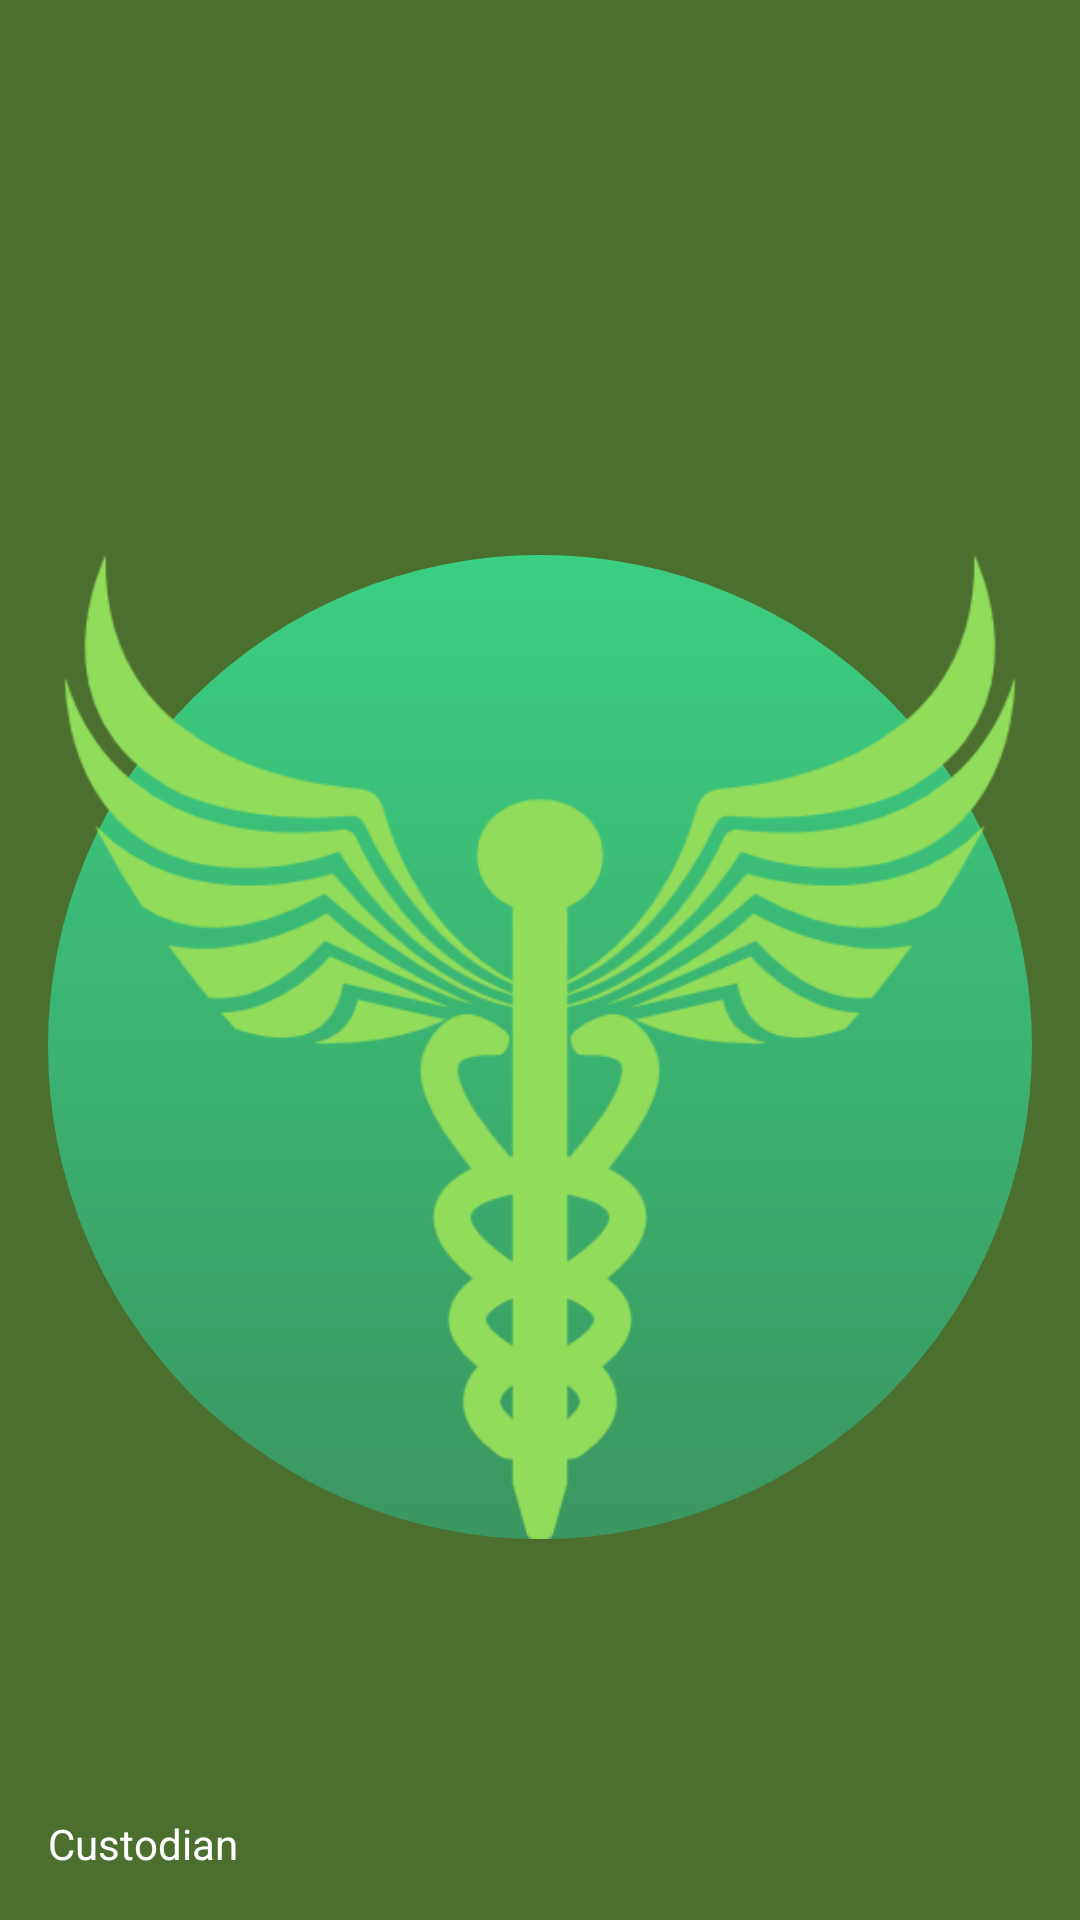

Android layout source for this screen:
<!-- AndroidManifest.xml: application theme AppTheme -->
<!-- res/layout/nav_header.xml -->
<LinearLayout xmlns:android="http://schemas.android.com/apk/res/android"
    android:layout_width="match_parent"
    android:layout_height="192dp"
    android:background="?attr/colorPrimaryDark"
    android:padding="16dp"
    android:theme="@style/ThemeOverlay.AppCompat.Dark"
    android:orientation="vertical"
    android:gravity="bottom">

   <ImageView
       android:layout_width="wrap_content"
       android:layout_height="wrap_content"
       android:src="@drawable/imageview_circl"
       />

    <TextView
        android:layout_width="match_parent"
        android:layout_height="wrap_content"
        android:text="@string/app_name"
        android:textColor="@android:color/white"
        android:textAppearance="@style/TextAppearance.AppCompat.Body1"/>

</LinearLayout>
<!-- resources referenced by this layout -->
<resources>
  <!-- drawable imageview_circl (drawable) -->
  <?xml version="1.0" encoding="utf-8"?>
  <layer-list xmlns:android="http://schemas.android.com/apk/res/android">
  
      <item>
          <shape android:shape="oval" >
              <corners
                  android:bottomRightRadius="5dp"
                  android:bottomLeftRadius="5dp"
                  android:topLeftRadius="5dp"
                  android:topRightRadius="5dp"/>
              <gradient android:startColor="#AA33FFAA" android:endColor="#AA33AA77"
          android:angle="270"/>
          </shape>
      </item>
      <item android:drawable="@drawable/caduceus"/>
  </layer-list>
  <string name="app_name">"Custodian"</string>
  <style name="AppTheme" parent="Theme.AppCompat.Light.NoActionBar">
          
          <item name="colorPrimary">@color/colorPrimary</item>
          <item name="colorPrimaryDark">@color/colorPrimaryDark</item>
          <item name="colorAccent">@color/colorAccent</item>
      </style>
  <!-- drawable caduceus: png bitmap (drawable, 33155 bytes) -->
  <color name="colorPrimary">#91dc5a</color>
  <color name="colorPrimaryDark">#4a6f2f</color>
  <color name="colorAccent">#88967e</color>
</resources>
